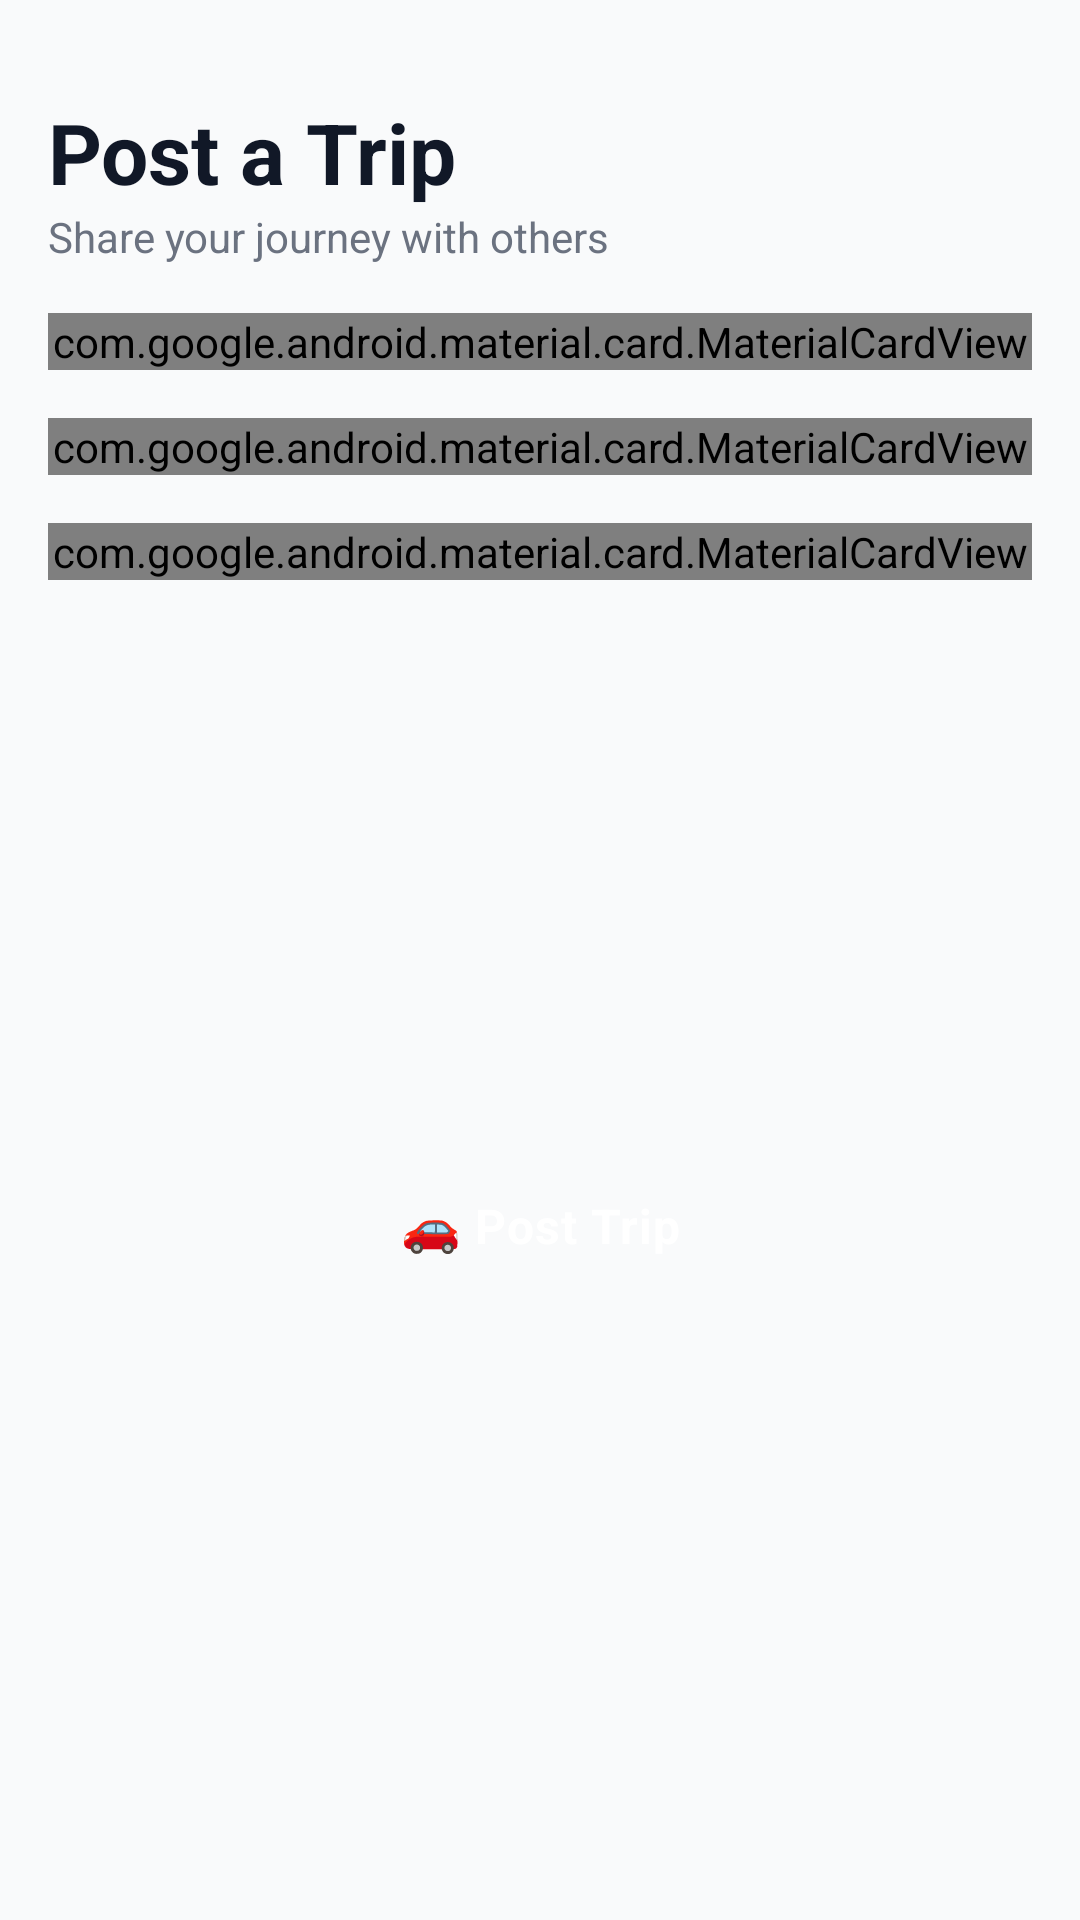

Produce the Android XML layout that renders to this screen, including the resource entries it uses.
<!-- AndroidManifest.xml: application theme Theme.AppCompat.Light.DarkActionBar -->
<!-- res/layout/fragment_post_trip.xml -->
<?xml version="1.0" encoding="utf-8"?>
<ScrollView xmlns:android="http://schemas.android.com/apk/res/android"
    xmlns:app="http://schemas.android.com/apk/res-auto"
    android:layout_width="match_parent"
    android:layout_height="match_parent"
    android:fillViewport="true"
    android:background="@color/background">

    <androidx.constraintlayout.widget.ConstraintLayout
        android:layout_width="match_parent"
        android:layout_height="wrap_content"
        android:padding="16dp">

        
        <TextView
            android:id="@+id/tvHeader"
            android:layout_width="wrap_content"
            android:layout_height="wrap_content"
            android:text="Post a Trip"
            android:textSize="28sp"
            android:textStyle="bold"
            android:textColor="@color/text_primary"
            android:layout_marginTop="16dp"
            android:layout_marginBottom="8dp"
            app:layout_constraintTop_toTopOf="parent"
            app:layout_constraintStart_toStartOf="parent" />

        <TextView
            android:id="@+id/tvSubheader"
            android:layout_width="wrap_content"
            android:layout_height="wrap_content"
            android:text="Share your journey with others"
            android:textSize="14sp"
            android:textColor="@color/text_secondary"
            android:layout_marginBottom="24dp"
            app:layout_constraintTop_toBottomOf="@id/tvHeader"
            app:layout_constraintStart_toStartOf="parent" />

        
        <com.google.android.material.card.MaterialCardView
            android:id="@+id/cardTripDetails"
            android:layout_width="match_parent"
            android:layout_height="wrap_content"
            android:layout_marginTop="16dp"
            app:cardCornerRadius="16dp"
            app:cardElevation="2dp"
            app:layout_constraintTop_toBottomOf="@id/tvSubheader">

            <LinearLayout
                android:layout_width="match_parent"
                android:layout_height="wrap_content"
                android:orientation="vertical"
                android:padding="16dp">

                <TextView
                    android:layout_width="wrap_content"
                    android:layout_height="wrap_content"
                    android:text="📍 Trip Details"
                    android:textSize="18sp"
                    android:textStyle="bold"
                    android:textColor="@color/text_primary"
                    android:layout_marginBottom="16dp" />

                
                <com.google.android.material.textfield.TextInputLayout
                    android:id="@+id/tilOrigin"
                    style="@style/Widget.VehicleSharing.TextInputLayout"
                    android:layout_width="match_parent"
                    android:layout_height="wrap_content"
                    android:hint="Starting Point"
                    android:layout_marginBottom="12dp"
                    app:startIconDrawable="@drawable/ic_location"
                    app:startIconTint="@color/accent">

                    <com.google.android.material.textfield.TextInputEditText
                        android:id="@+id/etOrigin"
                        android:layout_width="match_parent"
                        android:layout_height="wrap_content"
                        android:inputType="text"
                        android:textSize="16sp" />
                </com.google.android.material.textfield.TextInputLayout>

                
                <com.google.android.material.textfield.TextInputLayout
                    android:id="@+id/tilDestination"
                    style="@style/Widget.VehicleSharing.TextInputLayout"
                    android:layout_width="match_parent"
                    android:layout_height="wrap_content"
                    android:hint="Destination"
                    android:layout_marginBottom="12dp"
                    app:startIconDrawable="@drawable/ic_location"
                    app:startIconTint="@color/error">

                    <com.google.android.material.textfield.TextInputEditText
                        android:id="@+id/etDestination"
                        android:layout_width="match_parent"
                        android:layout_height="wrap_content"
                        android:inputType="text"
                        android:textSize="16sp" />
                </com.google.android.material.textfield.TextInputLayout>

                
                <com.google.android.material.textfield.TextInputLayout
                    android:id="@+id/tilDateTime"
                    style="@style/Widget.VehicleSharing.TextInputLayout"
                    android:layout_width="match_parent"
                    android:layout_height="wrap_content"
                    android:hint="Date and Time"
                    android:layout_marginBottom="12dp"
                    app:startIconDrawable="@android:drawable/ic_menu_recent_history"
                    app:startIconTint="@color/primary">

                    <com.google.android.material.textfield.TextInputEditText
                        android:id="@+id/etDateTime"
                        android:layout_width="match_parent"
                        android:layout_height="wrap_content"
                        android:focusable="false"
                        android:clickable="true"
                        android:inputType="none"
                        android:textSize="16sp" />
                </com.google.android.material.textfield.TextInputLayout>

                
                <com.google.android.material.textfield.TextInputLayout
                    android:id="@+id/tilSeats"
                    style="@style/Widget.VehicleSharing.TextInputLayout"
                    android:layout_width="match_parent"
                    android:layout_height="wrap_content"
                    android:hint="Available Seats"
                    app:startIconDrawable="@drawable/ic_profile"
                    app:startIconTint="@color/primary">

                    <com.google.android.material.textfield.TextInputEditText
                        android:id="@+id/etSeatsAvailable"
                        android:layout_width="match_parent"
                        android:layout_height="wrap_content"
                        android:inputType="number"
                        android:textSize="16sp" />
                </com.google.android.material.textfield.TextInputLayout>

            </LinearLayout>
        </com.google.android.material.card.MaterialCardView>

        
        <com.google.android.material.card.MaterialCardView
            android:id="@+id/cardPreferences"
            android:layout_width="match_parent"
            android:layout_height="wrap_content"
            android:layout_marginTop="16dp"
            app:cardCornerRadius="16dp"
            app:cardElevation="2dp"
            app:layout_constraintTop_toBottomOf="@id/cardTripDetails">

            <LinearLayout
                android:layout_width="match_parent"
                android:layout_height="wrap_content"
                android:orientation="vertical"
                android:padding="16dp">

                <TextView
                    android:layout_width="wrap_content"
                    android:layout_height="wrap_content"
                    android:text="⚙️ Trip Preferences"
                    android:textSize="18sp"
                    android:textStyle="bold"
                    android:textColor="@color/text_primary"
                    android:layout_marginBottom="12dp" />

                <CheckBox
                    android:id="@+id/cbNoSmoking"
                    android:layout_width="wrap_content"
                    android:layout_height="wrap_content"
                    android:text="🚭 No Smoking"
                    android:textSize="16sp"
                    android:textColor="@color/text_primary"
                    android:layout_marginBottom="8dp" />

                <CheckBox
                    android:id="@+id/cbNoPets"
                    android:layout_width="wrap_content"
                    android:layout_height="wrap_content"
                    android:text="🐾 No Pets"
                    android:textSize="16sp"
                    android:textColor="@color/text_primary"
                    android:layout_marginBottom="8dp" />

                <CheckBox
                    android:id="@+id/cbMusicAllowed"
                    android:layout_width="wrap_content"
                    android:layout_height="wrap_content"
                    android:text="🎵 Music Allowed"
                    android:textSize="16sp"
                    android:textColor="@color/text_primary" />

            </LinearLayout>
        </com.google.android.material.card.MaterialCardView>

        
        <com.google.android.material.card.MaterialCardView
            android:id="@+id/cardNotes"
            android:layout_width="match_parent"
            android:layout_height="wrap_content"
            android:layout_marginTop="16dp"
            app:cardCornerRadius="16dp"
            app:cardElevation="2dp"
            app:layout_constraintTop_toBottomOf="@id/cardPreferences">

            <LinearLayout
                android:layout_width="match_parent"
                android:layout_height="wrap_content"
                android:orientation="vertical"
                android:padding="16dp">

                <TextView
                    android:layout_width="wrap_content"
                    android:layout_height="wrap_content"
                    android:text="📝 Additional Notes"
                    android:textSize="18sp"
                    android:textStyle="bold"
                    android:textColor="@color/text_primary"
                    android:layout_marginBottom="12dp" />

                <com.google.android.material.textfield.TextInputLayout
                    android:id="@+id/tilNotes"
                    style="@style/Widget.VehicleSharing.TextInputLayout"
                    android:layout_width="match_parent"
                    android:layout_height="wrap_content"
                    android:hint="Any special instructions or notes...">

                    <com.google.android.material.textfield.TextInputEditText
                        android:id="@+id/etAdditionalNotes"
                        android:layout_width="match_parent"
                        android:layout_height="120dp"
                        android:gravity="top"
                        android:inputType="textMultiLine"
                        android:textSize="16sp" />
                </com.google.android.material.textfield.TextInputLayout>

            </LinearLayout>
        </com.google.android.material.card.MaterialCardView>

        
        <Button
            android:id="@+id/btnPostTrip"
            style="@style/Widget.VehicleSharing.Button"
            android:layout_width="match_parent"
            android:layout_height="56dp"
            android:text="🚗 Post Trip"
            android:layout_marginTop="24dp"
            android:layout_marginBottom="24dp"
            app:layout_constraintTop_toBottomOf="@id/cardNotes"
            app:layout_constraintBottom_toBottomOf="parent" />

    </androidx.constraintlayout.widget.ConstraintLayout>
</ScrollView>
<!-- resources referenced by this layout -->
<resources>
  <color name="accent">#10B981</color>
  <color name="background">#F9FAFB</color>
  <color name="error">#EF4444</color>
  <color name="primary">#2563EB</color>
  <color name="text_primary">#111827</color>
  <color name="text_secondary">#6B7280</color>
  <style name="Widget.VehicleSharing.Button" parent="Widget.Material3.Button">
          <item name="android:textColor">@color/text_white</item>
          <item name="backgroundTint">@color/primary</item>
          <item name="cornerRadius">12dp</item>
          <item name="android:paddingTop">14dp</item>
          <item name="android:paddingBottom">14dp</item>
          <item name="android:textSize">16sp</item>
          <item name="android:textStyle">bold</item>
          <item name="android:letterSpacing">0.02</item>
          <item name="elevation">2dp</item>
      </style>
  <style name="Widget.VehicleSharing.TextInputLayout" parent="Widget.Material3.TextInputLayout.OutlinedBox">
          <item name="boxStrokeColor">@color/primary</item>
          <item name="boxStrokeWidth">2dp</item>
          <item name="boxCornerRadiusTopStart">12dp</item>
          <item name="boxCornerRadiusTopEnd">12dp</item>
          <item name="boxCornerRadiusBottomStart">12dp</item>
          <item name="boxCornerRadiusBottomEnd">12dp</item>
          <item name="hintTextColor">@color/text_hint</item>
          <item name="android:textColorHint">@color/text_hint</item>
      </style>
  <color name="text_white">#FFFFFF</color>
  <color name="text_hint">#9CA3AF</color>
</resources>
